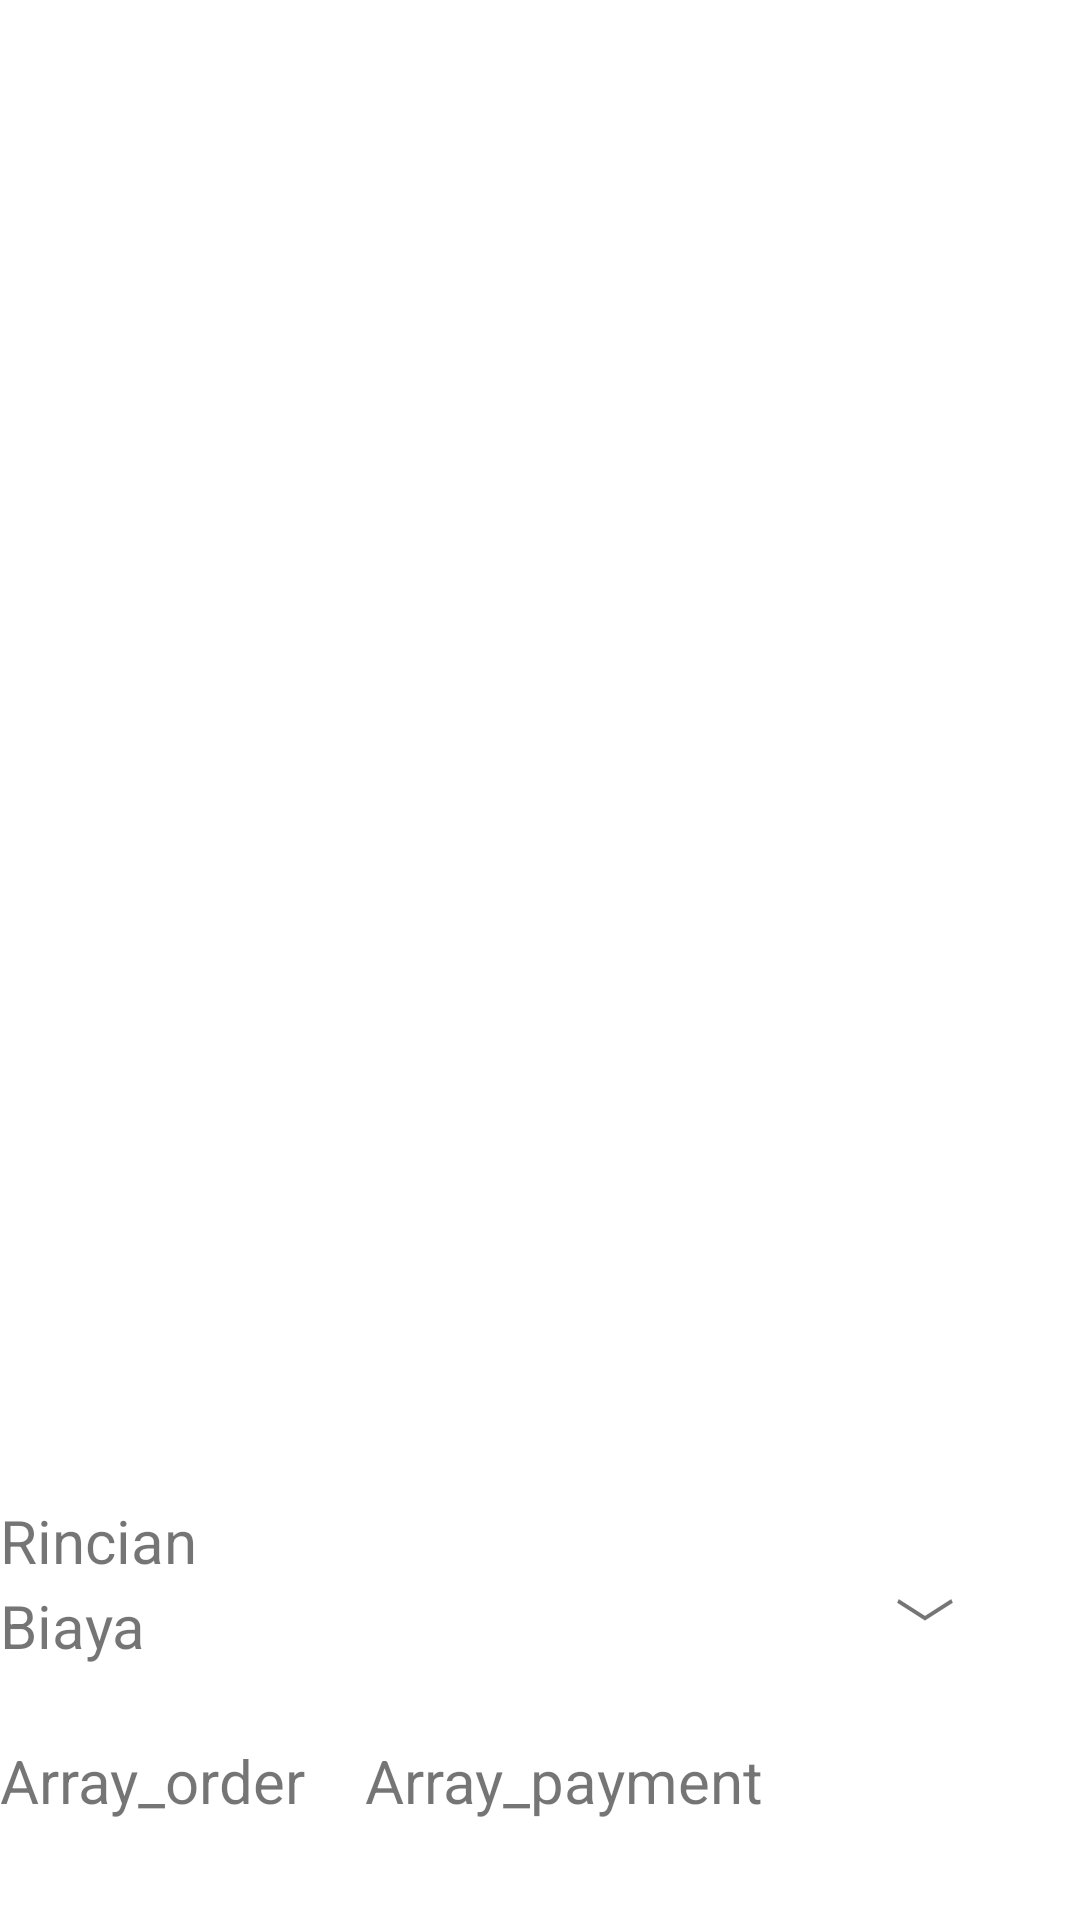

Here is an Android app screen rendered from its layout file. Give the layout XML and the strings, colors and styles it references.
<!-- AndroidManifest.xml: application theme Theme.AllYouCanPesanrev2 -->
<!-- res/layout/activity_rincian_biaya.xml -->
<?xml version="1.0" encoding="utf-8"?>
<androidx.constraintlayout.widget.ConstraintLayout xmlns:android="http://schemas.android.com/apk/res/android"
    android:layout_width="match_parent"
    android:layout_height="match_parent"
    xmlns:app="http://schemas.android.com/apk/res-auto">

    <FrameLayout
        android:layout_width="match_parent"
        android:layout_height="match_parent"
        android:layout_marginTop="500dp"
        app:flow_horizontalAlign="end">

        <TextView
            android:id="@+id/rincian_biaya"
            android:layout_width="wrap_content"
            android:layout_height="wrap_content"
            android:text="Rincian Biaya                                                  ﹀"
            android:textSize="20dp" />

        <LinearLayout
            android:layout_width="match_parent"
            android:layout_height="match_parent"
            android:orientation="horizontal">

            <TextView
                android:id="@+id/textView3"
                android:layout_width="wrap_content"
                android:layout_height="wrap_content"
                android:layout_marginTop="80dp"
                android:textSize="20dp"
                android:text="Array_order" />

            <TextView
                android:id="@+id/textView13"
                android:layout_width="wrap_content"
                android:layout_height="wrap_content"
                android:layout_marginTop="80dp"
                android:layout_marginLeft="20dp"
                android:textSize="20dp"
                android:text="Array_payment" />
        </LinearLayout>

    </FrameLayout>
</androidx.constraintlayout.widget.ConstraintLayout>
<!-- resources referenced by this layout -->
<resources>
  <style name="Theme.AllYouCanPesanrev2" parent="Theme.MaterialComponents.DayNight.NoActionBar">
          
          <item name="colorPrimary">@color/purple_500</item>
          <item name="colorPrimaryVariant">@color/purple_700</item>
          <item name="colorOnPrimary">@color/white</item>
          
          <item name="colorSecondary">@color/teal_200</item>
          <item name="colorSecondaryVariant">@color/teal_700</item>
          <item name="colorOnSecondary">@color/black</item>
          
          <item name="android:statusBarColor" tools:targetApi="l">?attr/colorPrimaryVariant</item>
          
      </style>
  <color name="purple_500">#FF6200EE</color>
  <color name="purple_700">#FF3700B3</color>
  <color name="white">#FFFFFFFF</color>
  <color name="teal_200">#FF03DAC5</color>
  <color name="teal_700">#FF018786</color>
  <color name="black">#FF000000</color>
</resources>
